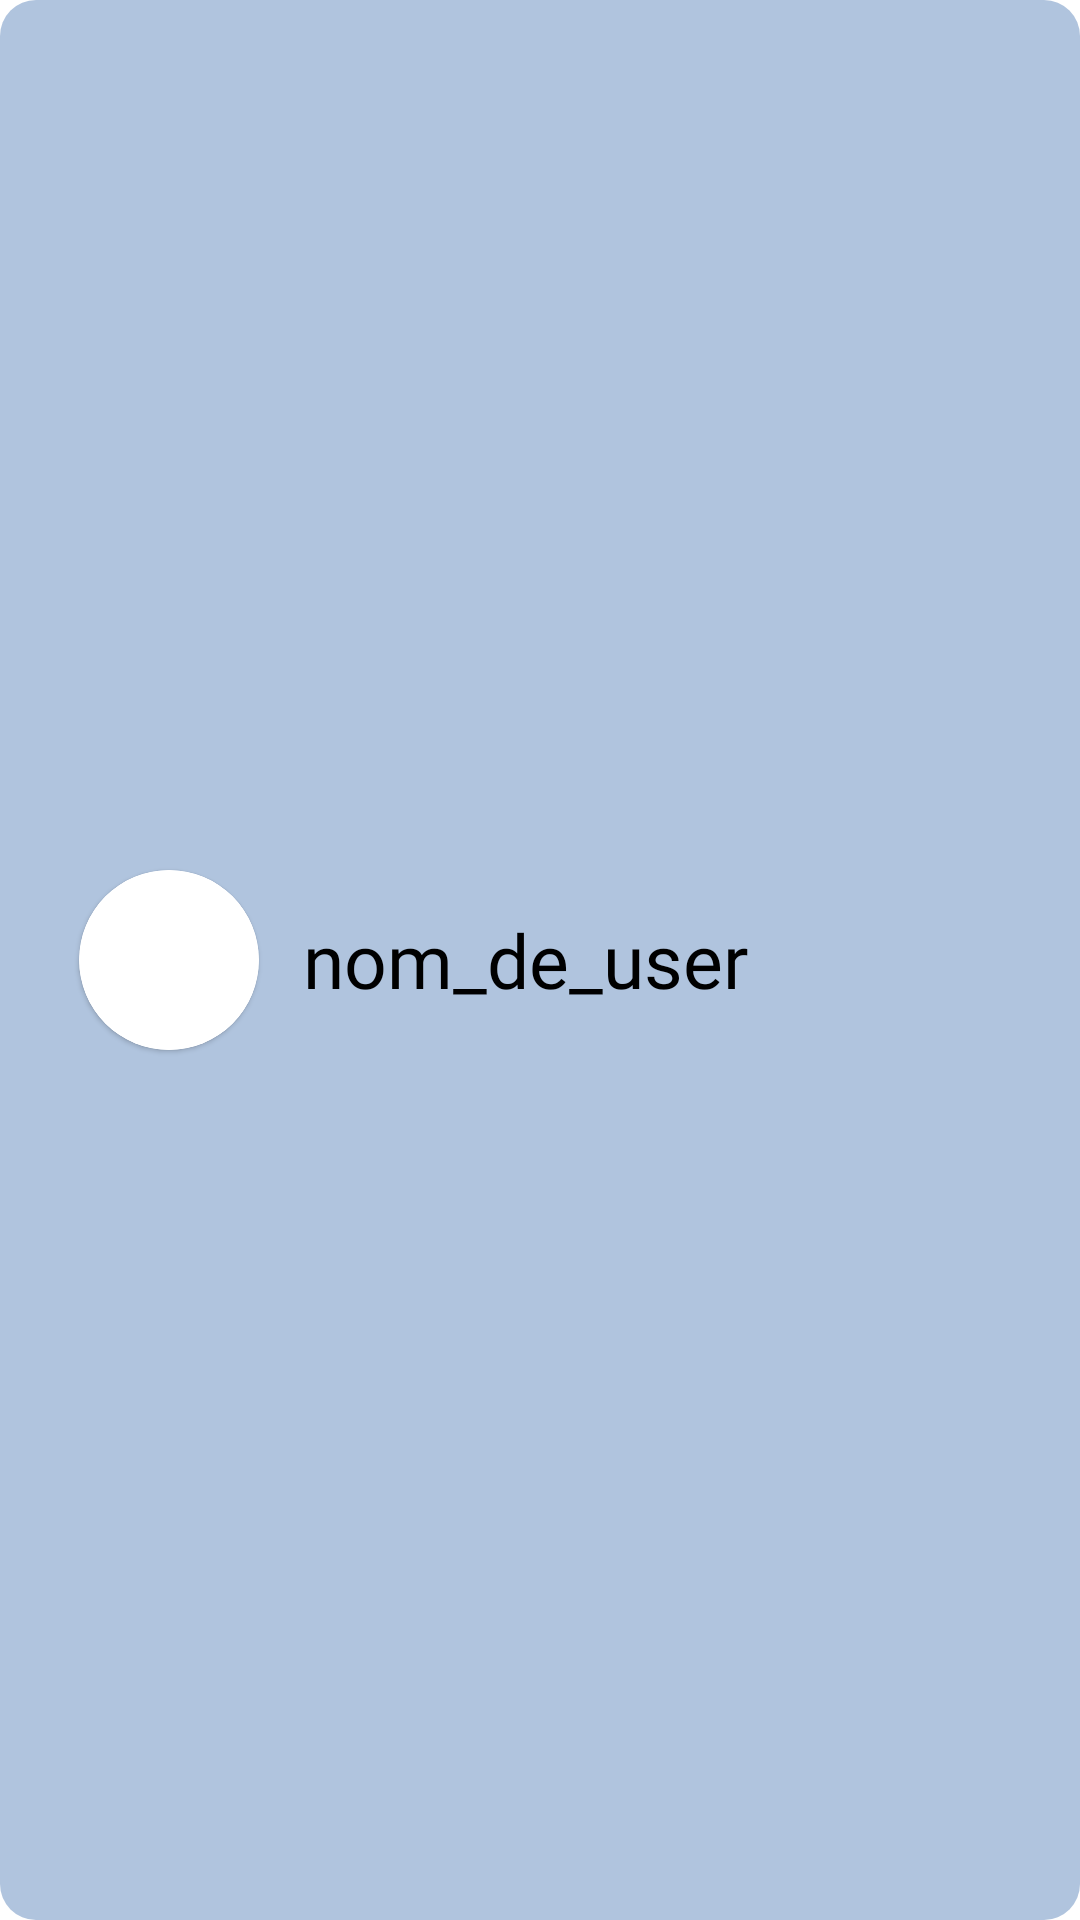

Layout XML and referenced resources for this Android screen:
<!-- AndroidManifest.xml: application theme Theme.QuizzProj -->
<!-- res/layout/classement_layout.xml -->
<?xml version="1.0" encoding="utf-8"?>
<LinearLayout xmlns:android="http://schemas.android.com/apk/res/android"
    xmlns:app="http://schemas.android.com/apk/res-auto"
    android:layout_width="match_parent"
    android:layout_height="wrap_content"
    android:minHeight="100dp"
    android:background="@drawable/list_item_selector"
    android:backgroundTint="#B0C4DE"
    android:weightSum="40"
    android:paddingHorizontal="20dp"
    android:gravity="center"
    android:orientation="horizontal">

    <LinearLayout
        android:layout_width="wrap_content"
        android:layout_height="match_parent"
        android:layout_weight="4"
        android:gravity="center">

        <com.google.android.material.card.MaterialCardView
            android:layout_width="60dp"
            android:layout_height="60dp"
            android:layout_gravity="center"
            app:cardCornerRadius="50dp"
            app:strokeColor="@color/white"
            app:strokeWidth="2dp"
            android:backgroundTint="@color/white">
            <ImageView
                android:id="@+id/profilePic"
                android:layout_width="match_parent"
                android:layout_height="match_parent"
                android:scaleType="centerCrop"
                android:background="@drawable/baseline_person_24"/>
        </com.google.android.material.card.MaterialCardView>
    </LinearLayout>

    <TextView
        android:id="@+id/user_name"
        android:layout_width="80dp"
        android:layout_height="80dp"
        android:fontFamily="@font/ltcushion_bold"
        android:gravity="center"
        android:text="@string/nom_de_user"
        android:textColor="@color/black"
        android:layout_weight="26"
        android:textSize="25dp"/>


    <LinearLayout
        android:layout_width="wrap_content"
        android:layout_height="match_parent"
        android:layout_weight="10"
        android:gravity="center">
        <ImageView
            android:id="@+id/firstImg"
            android:layout_width="50dp"
            android:layout_height="50dp" />
        <TextView
            android:id="@+id/score"
            android:layout_width="wrap_content"
            android:layout_height="wrap_content"
            android:textSize="20dp"
            android:textColor="@color/black"
            android:textStyle="bold"/>
    </LinearLayout>



</LinearLayout>
<!-- resources referenced by this layout -->
<resources>
  <color name="black">#FF000000</color>
  <color name="white">#FFFFFFFF</color>
  <!-- drawable list_item_selector (drawable) -->
  <selector xmlns:android="http://schemas.android.com/apk/res/android">
      <item android:state_pressed="true">
          <shape android:shape="rectangle">
              <solid android:color="#E0E0E0" /> 
              <corners android:radius="12dp" />
          </shape>
      </item>
      <item android:state_focused="true">
          <shape android:shape="rectangle">
              <solid android:color="#E0E0E0" /> 
              <corners android:radius="12dp" />
          </shape>
      </item>
      <item>
          <shape android:shape="rectangle">
              <solid android:color="#FFFFFF" /> 
              <corners android:radius="12dp" />
          </shape>
      </item>
  </selector>
  <string name="nom_de_user">nom_de_user</string>
  <style name="Theme.QuizzProj" parent="Theme.MaterialComponents.DayNight.DarkActionBar">
          
          <item name="colorPrimary">@color/purple_500</item>
          <item name="colorPrimaryVariant">@color/purple_700</item>
          <item name="colorOnPrimary">@color/white</item>
          
          <item name="colorSecondary">@color/teal_200</item>
          <item name="colorSecondaryVariant">@color/teal_700</item>
          <item name="colorOnSecondary">@color/black</item>
          
          <item name="android:statusBarColor">@color/kind_of_blue</item>
          <item name="android:navigationBarColor">@color/kind_of_blue</item>
          
      </style>
  <color name="purple_500">#FF6200EE</color>
  <color name="purple_700">#FF3700B3</color>
  <color name="teal_200">#FF03DAC5</color>
  <color name="teal_700">#FF018786</color>
  <color name="kind_of_blue">#0C59DC</color>
</resources>
